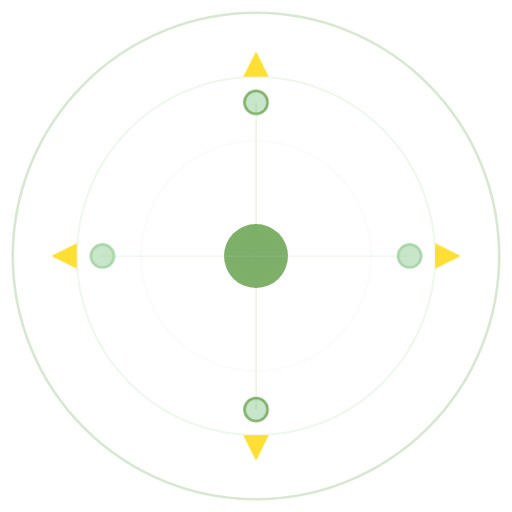
t = 0.00 s
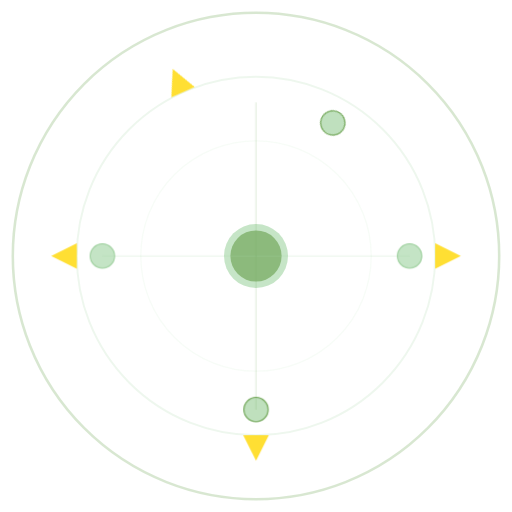
t = 1.67 s
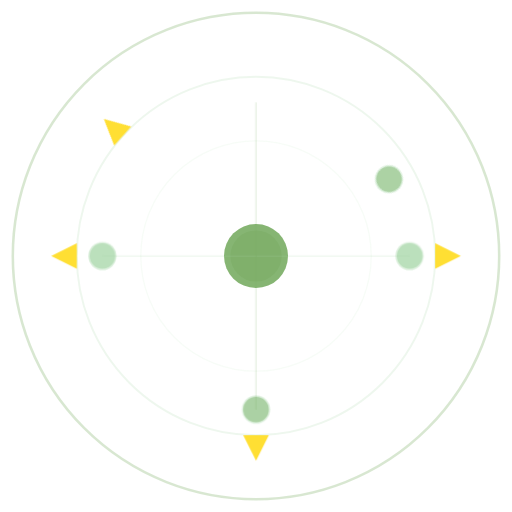
t = 3.33 s
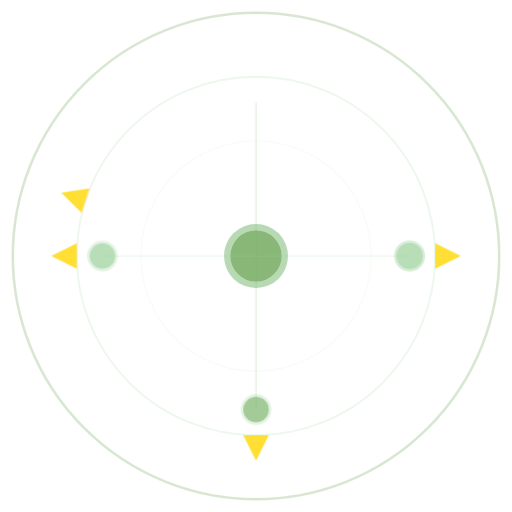
t = 5.00 s
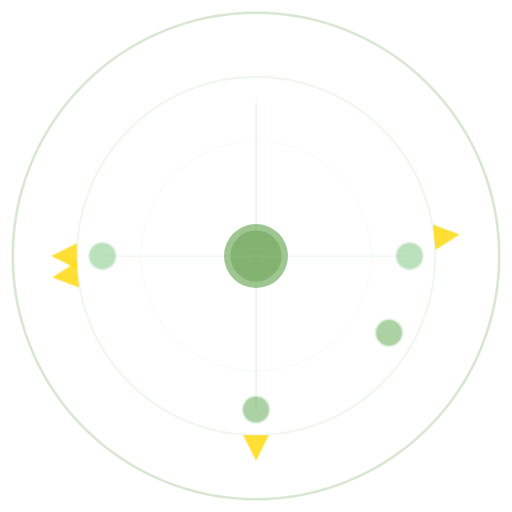
t = 6.67 s
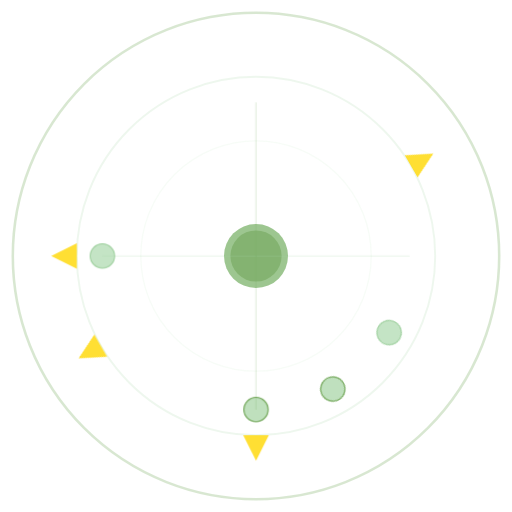
t = 8.33 s

The animated SVG that drew these frames (rendered in a browser with its animation timeline set to each time). Animation: 4 CSS @keyframes rules; frames cover the first 8.33 s, repeats indefinitely.

<svg xmlns="http://www.w3.org/2000/svg" viewBox="0 0 400 400">
  <defs>
    <style>
      @keyframes orbit1 { 
        0% { transform: rotate(0deg); }
        100% { transform: rotate(360deg); }
      }
      @keyframes orbit2 { 
        0% { transform: rotate(0deg); }
        100% { transform: rotate(-360deg); }
      }
      @keyframes pulse-grow {
        0%, 100% { r: 8; opacity: 1; }
        50% { r: 12; opacity: 0.5; }
      }
      @keyframes color-shift {
        0% { fill: #7fb069; }
        50% { fill: #c8e6c9; }
        100% { fill: #7fb069; }
      }
      .orbit { animation: orbit1 20s linear infinite; transform-origin: 200px 200px; }
      .orbit-reverse { animation: orbit2 25s linear infinite; transform-origin: 200px 200px; }
      .pulse-dot { animation: pulse-grow 2s ease-in-out infinite; }
      .color-pulse { animation: color-shift 3s ease-in-out infinite; }
    </style>
  </defs>
  
  <!-- Background circle -->
  <circle cx="200" cy="200" r="190" fill="none" stroke="#7fb069" stroke-width="2" opacity="0.3"/>
  <circle cx="200" cy="200" r="140" fill="none" stroke="#a8d5a8" stroke-width="1.5" opacity="0.2"/>
  <circle cx="200" cy="200" r="90" fill="none" stroke="#c8e6c9" stroke-width="1" opacity="0.15"/>
  
  <!-- Center circle -->
  <circle cx="200" cy="200" r="25" fill="#2d5016" class="color-pulse"/>
  <circle cx="200" cy="200" r="20" fill="#7fb069" opacity="0.8"/>
  
  <!-- Orbiting elements - Inner ring -->
  <g class="orbit">
    <circle cx="200" cy="80" r="10" fill="#7fb069"/>
    <circle cx="200" cy="80" r="8" fill="#c8e6c9" class="pulse-dot"/>
  </g>
  
  <g class="orbit" style="animation-delay: 6.67s;">
    <circle cx="320" cy="200" r="10" fill="#a8d5a8"/>
    <circle cx="320" cy="200" r="8" fill="#c8e6c9" class="pulse-dot"/>
  </g>
  
  <g class="orbit" style="animation-delay: 13.34s;">
    <circle cx="200" cy="320" r="10" fill="#7fb069"/>
    <circle cx="200" cy="320" r="8" fill="#c8e6c9" class="pulse-dot"/>
  </g>
  
  <g class="orbit" style="animation-delay: 20s;">
    <circle cx="80" cy="200" r="10" fill="#a8d5a8"/>
    <circle cx="80" cy="200" r="8" fill="#c8e6c9" class="pulse-dot"/>
  </g>
  
  <!-- Orbiting elements - Outer ring -->
  <g class="orbit-reverse">
    <polygon points="200,40 210,60 190,60" fill="#FFD700" opacity="0.8"/>
  </g>
  
  <g class="orbit-reverse" style="animation-delay: 6.25s;">
    <polygon points="360,200 340,210 340,190" fill="#FFD700" opacity="0.8"/>
  </g>
  
  <g class="orbit-reverse" style="animation-delay: 12.5s;">
    <polygon points="200,360 190,340 210,340" fill="#FFD700" opacity="0.8"/>
  </g>
  
  <g class="orbit-reverse" style="animation-delay: 18.75s;">
    <polygon points="40,200 60,190 60,210" fill="#FFD700" opacity="0.8"/>
  </g>
  
  <!-- Connecting lines (optional decorative) -->
  <line x1="200" y1="200" x2="200" y2="80" stroke="#7fb069" stroke-width="1" opacity="0.2"/>
  <line x1="200" y1="200" x2="320" y2="200" stroke="#a8d5a8" stroke-width="1" opacity="0.2"/>
  <line x1="200" y1="200" x2="200" y2="320" stroke="#7fb069" stroke-width="1" opacity="0.2"/>
  <line x1="200" y1="200" x2="80" y2="200" stroke="#a8d5a8" stroke-width="1" opacity="0.2"/>
</svg>
